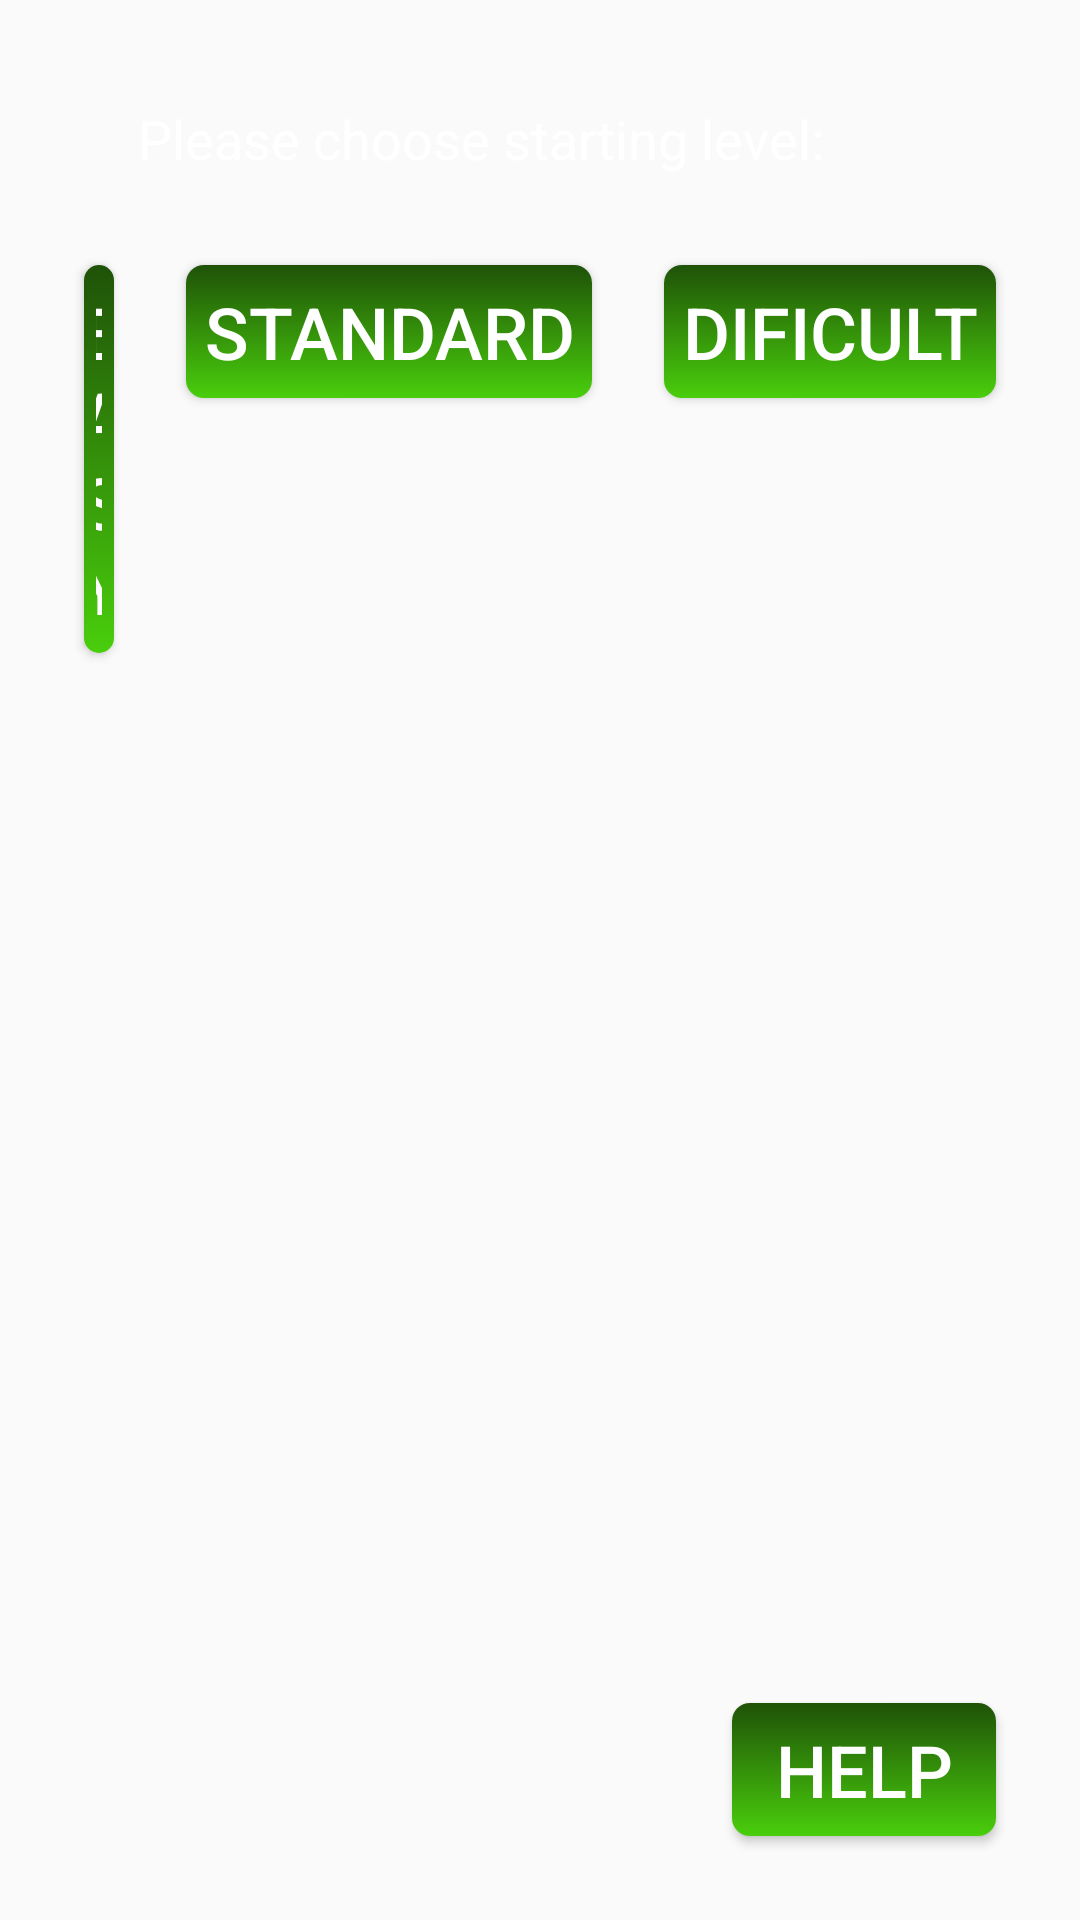

Write the Android layout XML for this screen, with the resource values it uses.
<!-- AndroidManifest.xml: application theme AppTheme -->
<!-- res/layout/activity_main.xml -->
<?xml version="1.0" encoding="utf-8"?>
<RelativeLayout xmlns:android="http://schemas.android.com/apk/res/android"


    xmlns:tools="http://schemas.android.com/tools"
    android:id="@+id/activity_main"
    android:paddingBottom="@dimen/activity_vertical_margin"
    android:paddingLeft="@dimen/activity_horizontal_margin"
    android:paddingRight="@dimen/activity_horizontal_margin"
    android:paddingTop="@dimen/activity_vertical_margin"
    android:layout_width="match_parent"
    android:layout_height="match_parent"
    tools:context=".MainActivity"
    style="@style/pantalla">




    <TextView
        android:id="@+id/texto_botones"
        android:layout_alignParentTop="true"
        android:layout_alignLeft="@+id/facil"
        android:layout_alignStart="@+id/facil"
        style="@style/texto_botones"/>

    <Button
        android:id="@+id/facil"
        android:layout_toLeftOf="@+id/medio"
        android:layout_toStartOf="@+id/medio"
        android:layout_alignBaseline="@+id/dificil"
        android:text="@string/facil"
        style="@style/boton_Dificultad"/>

    <Button
        android:id="@+id/medio"
        android:layout_toLeftOf="@+id/dificil"
        android:layout_toStartOf="@+id/dificil"
        android:layout_alignBaseline="@+id/dificil"
        android:text="@string/medio"
        style="@style/boton_Dificultad"/>

    <Button
        android:id="@+id/dificil"
        android:layout_alignParentRight="true"
        android:layout_alignParentEnd="true"
        android:layout_below="@+id/texto_botones"
        android:text="@string/dificil"
        style="@style/boton_Dificultad"/>

    <Button
        android:layout_alignParentRight="true"
        android:layout_alignParentEnd="true"
        android:layout_alignParentBottom="true"
        style="@style/boton_Ayuda"/>


</RelativeLayout>
<!-- resources referenced by this layout -->
<resources>
  <dimen name="activity_horizontal_margin">16dp</dimen>
  <dimen name="activity_vertical_margin">16dp</dimen>
  <string name="dificil">Dificult</string>
  <string name="facil">Easy</string>
  <string name="medio">Standard</string>
  <style name="boton_Ayuda" parent="@style/botones">
  
          <item name="android:text">@string/ayuda</item>
  
          <item name="android:onClick">ayuda</item>
  
      </style>
  <style name="boton_Dificultad" parent="@style/botones">
  
          <item name="android:onClick">dificultad</item>
      </style>
  <style name="pantalla">
  
          <item name="android:layout_width">match_parent</item>
          <item name="android:layout_height">match_parent</item>
          <item name="android:background">@drawable/paisaje_1</item>
  
  
      </style>
  <style name="texto_botones" parent="@style/ajuste_general">
  
          <item name="android:background">@drawable/fondo</item>
          <item name="android:textSize">@dimen/texto</item>
          <item name="android:text">@string/dificultad</item>
  
      </style>
  <style name="AppTheme" parent="Theme.AppCompat.Light.DarkActionBar">
  
          
          
  
  
      </style>
  <style name="botones" parent="@style/ajuste_general">
  
          <item name="android:minHeight">@dimen/alto_min_boton</item>
          <item name="android:textSize">@dimen/texto_boton</item>
          <item name="android:background">@drawable/boton</item>
  
      </style>
  <string name="ayuda">Help</string>
  <style name="ajuste_general">
  
          <item name="android:layout_width">wrap_content</item>
          <item name="android:layout_height">wrap_content</item>
          <item name="android:layout_margin">@dimen/margen</item>
          <item name="android:padding">@dimen/padding</item>
          <item name="android:textColor">#ffffff</item>
  
      </style>
  <dimen name="texto">18sp</dimen>
  <string name="dificultad">Please choose starting level:</string>
  <dimen name="alto_min_boton">36dp</dimen>
  <dimen name="texto_boton">24sp</dimen>
  <!-- drawable boton (drawable) -->
  <?xml version="1.0" encoding="utf-8"?>
  <selector xmlns:android="http://schemas.android.com/apk/res/android">
  
      <item android:state_pressed="true">
  
          <shape>
  
  
  
              <corners android:radius="@dimen/radio_boton"></corners>
  
          </shape>
  
  
      </item>
  
      <item>
  
          <shape>
  
              <gradient android:startColor="#1f5208"
                  android:endColor="#49ce0c"
                  android:angle="270">
  
              </gradient>
  
              <corners android:radius="@dimen/radio_boton"></corners>
  
          </shape>
  
  
      </item>
  
  
  </selector>
  <dimen name="margen">12dp</dimen>
  <dimen name="padding">6dp</dimen>
  <dimen name="radio_boton">6dp</dimen>
</resources>
